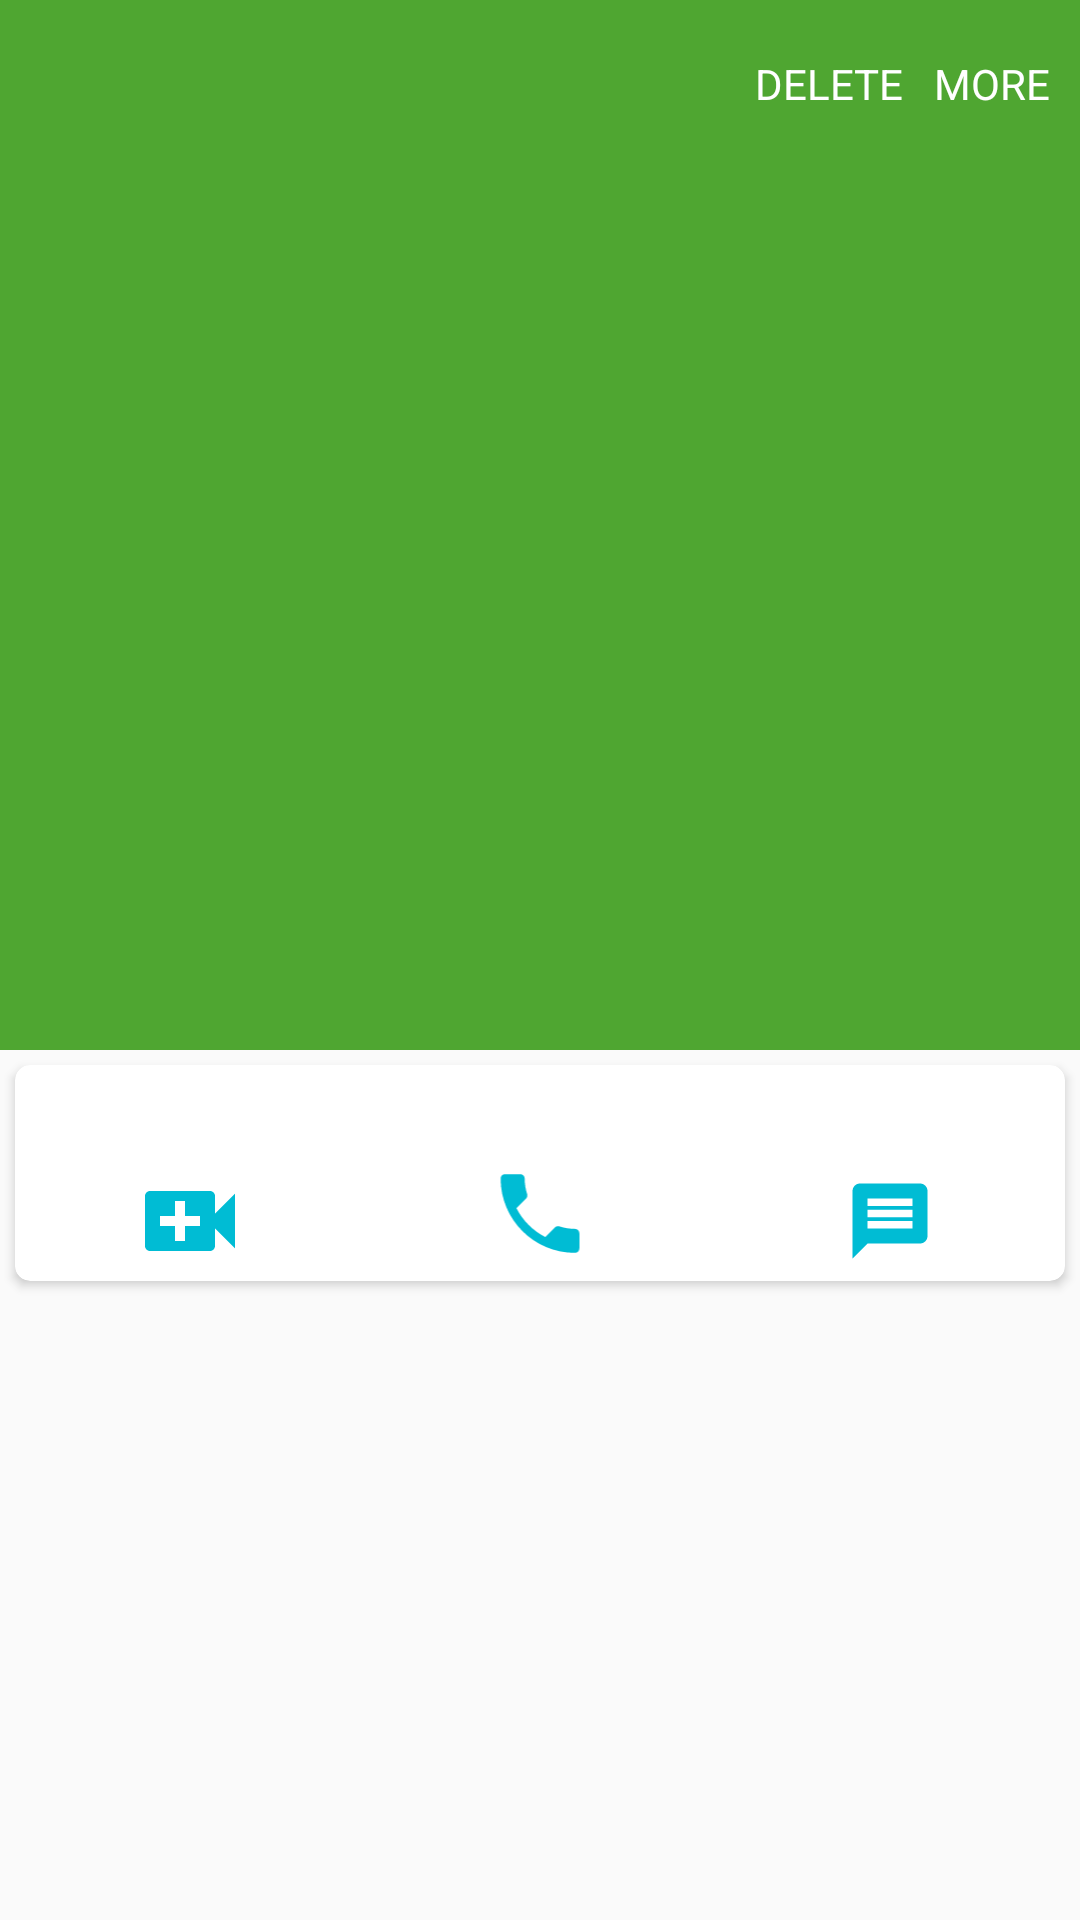

The Android layout XML behind this screen, and the referenced resources:
<!-- AndroidManifest.xml: application theme AppTheme -->
<!-- res/layout/activity_call_log_details.xml -->
<?xml version="1.0" encoding="utf-8"?>
<LinearLayout xmlns:android="http://schemas.android.com/apk/res/android"
    xmlns:app="http://schemas.android.com/apk/res-auto"
    xmlns:tools="http://schemas.android.com/tools"
    android:layout_width="match_parent"
    android:layout_height="match_parent"
    android:orientation="vertical"
    tools:context=".CallLogDetailsActivity">

    <androidx.coordinatorlayout.widget.CoordinatorLayout
        android:layout_width="match_parent"
        android:layout_height="match_parent">

        <com.google.android.material.appbar.AppBarLayout
            android:layout_width="match_parent"
            android:layout_height="wrap_content"
            android:theme="@style/ThemeOverlay.AppCompat.Dark.ActionBar">

            <com.google.android.material.appbar.CollapsingToolbarLayout
                android:id="@+id/collapsing_toolbar_layout_profile_call_log"
                android:layout_width="match_parent"
                android:layout_height="match_parent"
                android:fitsSystemWindows="true"
                app:contentScrim="@color/colorPrimary"
                app:layout_scrollFlags="scroll|exitUntilCollapsed">

                <ImageView
                    android:id="@+id/image_view_call_log_profile_activity"
                    android:layout_width="match_parent"
                    android:layout_height="350dp"
                    android:fitsSystemWindows="true"
                    android:scaleType="fitXY"
                    app:layout_collapseMode="parallax" />

                <androidx.appcompat.widget.Toolbar
                    android:id="@+id/toolbar_call_log_profile_activity"
                    android:layout_width="match_parent"
                    android:layout_height="?attr/actionBarSize"
                    android:elevation="4dp"
                    android:fitsSystemWindows="true"
                    app:layout_collapseMode="pin"
                    app:popupTheme="@style/ThemeOverlay.AppCompat.Light">

                    <TextView
                        android:id="@+id/text_view_more"
                        android:layout_width="wrap_content"
                        android:layout_height="wrap_content"
                        android:layout_gravity="end"
                        android:layout_marginEnd="10sp"
                        android:text="@string/more"
                        android:textColor="@android:color/white" />

                    <TextView
                        android:id="@+id/text_view_delete"
                        android:layout_width="wrap_content"
                        android:layout_height="wrap_content"
                        android:layout_gravity="end"
                        android:layout_marginEnd="10sp"
                        android:text="@string/delete"
                        android:textColor="@android:color/white" />

                </androidx.appcompat.widget.Toolbar>


            </com.google.android.material.appbar.CollapsingToolbarLayout>

        </com.google.android.material.appbar.AppBarLayout>


        <LinearLayout
            android:layout_width="match_parent"
            android:layout_height="wrap_content"
            android:orientation="vertical"
            app:layout_behavior="@string/appbar_scrolling_view_behavior">

            <androidx.cardview.widget.CardView
                android:layout_width="match_parent"
                android:layout_height="wrap_content"
                android:layout_margin="5sp"
                android:padding="5sp"
                app:cardCornerRadius="5sp">

                <LinearLayout
                    android:layout_width="match_parent"
                    android:layout_height="wrap_content"
                    android:orientation="vertical">

                    <TextView
                        android:id="@+id/text_view_mobile_number_call_log"
                        android:layout_width="match_parent"
                        android:layout_height="wrap_content"
                        android:layout_marginStart="10sp"
                        android:textColor="@android:color/black"
                        android:textSize="20sp" />

                    <LinearLayout
                        android:layout_width="match_parent"
                        android:layout_height="wrap_content"
                        android:layout_marginTop="5sp"
                        android:orientation="horizontal">

                        <ImageView
                            android:id="@+id/image_video_call_profile_call_log"
                            android:layout_width="0dp"
                            android:layout_height="40dp"
                            android:layout_weight="1"
                            android:src="@drawable/ic_video_call" />

                        <ImageView
                            android:id="@+id/image_call_profile_call_log"
                            android:layout_width="0dp"
                            android:layout_height="35dp"
                            android:layout_weight="1"
                            android:src="@drawable/ic_call" />

                        <ImageView
                            android:layout_marginTop="5sp"
                            android:id="@+id/image_msg_profile_call_log"
                            android:layout_width="0dp"
                            android:layout_height="30dp"
                            android:layout_weight="1"
                            android:src="@drawable/ic_message" />

                    </LinearLayout>

                </LinearLayout>


            </androidx.cardview.widget.CardView>


            <androidx.recyclerview.widget.RecyclerView
                android:id="@+id/recycler_view_call_log_details"
                android:layout_width="match_parent"
                android:layout_height="match_parent" />


        </LinearLayout>

    </androidx.coordinatorlayout.widget.CoordinatorLayout>

</LinearLayout>
<!-- resources referenced by this layout -->
<resources>
  <color name="colorPrimary">#4fa631</color>
  <!-- drawable ic_call (drawable) -->
  <vector xmlns:android="http://schemas.android.com/apk/res/android"
      android:width="24dp"
      android:height="24dp"
      android:viewportWidth="24.0"
      android:viewportHeight="24.0">
      <path
          android:fillColor="#00BCD4"
          android:pathData="M6.62,10.79c1.44,2.83 3.76,5.14 6.59,6.59l2.2,-2.2c0.27,-0.27 0.67,-0.36 1.02,-0.24 1.12,0.37 2.33,0.57 3.57,0.57 0.55,0 1,0.45 1,1V20c0,0.55 -0.45,1 -1,1 -9.39,0 -17,-7.61 -17,-17 0,-0.55 0.45,-1 1,-1h3.5c0.55,0 1,0.45 1,1 0,1.25 0.2,2.45 0.57,3.57 0.11,0.35 0.03,0.74 -0.25,1.02l-2.2,2.2z" />
  </vector>
  <!-- drawable ic_message (drawable) -->
  <vector xmlns:android="http://schemas.android.com/apk/res/android"
          android:width="24dp"
          android:height="24dp"
          android:viewportWidth="24.0"
          android:viewportHeight="24.0">
      <path
          android:fillColor="#00BCD4"
          android:pathData="M20,2L4,2c-1.1,0 -1.99,0.9 -1.99,2L2,22l4,-4h14c1.1,0 2,-0.9 2,-2L22,4c0,-1.1 -0.9,-2 -2,-2zM18,14L6,14v-2h12v2zM18,11L6,11L6,9h12v2zM18,8L6,8L6,6h12v2z"/>
  </vector>
  <!-- drawable ic_video_call (drawable) -->
  <vector xmlns:android="http://schemas.android.com/apk/res/android"
      android:width="24dp"
      android:height="24dp"
      android:viewportWidth="24.0"
      android:viewportHeight="24.0">
      <path
          android:fillColor="#00BCD4"
          android:pathData="M17,10.5V7c0,-0.55 -0.45,-1 -1,-1H4c-0.55,0 -1,0.45 -1,1v10c0,0.55 0.45,1 1,1h12c0.55,0 1,-0.45 1,-1v-3.5l4,4v-11l-4,4zM14,13h-3v3H9v-3H6v-2h3V8h2v3h3v2z" />
  </vector>
  <string name="delete">DELETE</string>
  <string name="more">MORE</string>
  <style name="AppTheme" parent="Theme.AppCompat.Light.NoActionBar">
          
          <item name="colorPrimary">@color/colorPrimary</item>
          <item name="colorPrimaryDark">@color/colorPrimaryDark</item>
          <item name="colorAccent">@color/colorAccent</item>
      </style>
  <color name="colorPrimaryDark">#4fa631</color>
  <color name="colorAccent">#FF4081</color>
</resources>
